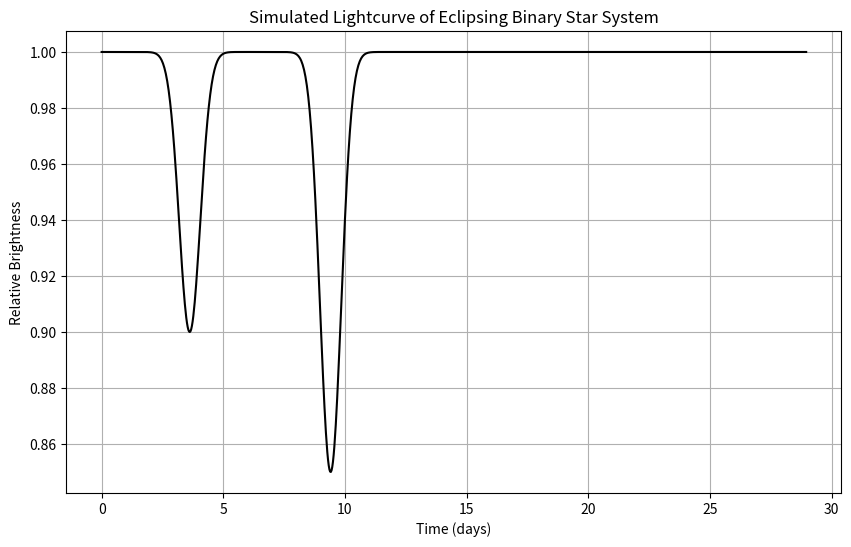

Here is the Python script that generated this plot:
import numpy as np
import matplotlib.pyplot as plt
G = 6.67430e-11  # gravitational constant in m^3 kg^-1 s^-2
M_sun = 1.989e30  # mass of the Sun in kg
AU = 1.496e11  # 1 Astronomical Unit in meters
M1 = 1000 * M_sun  # Mass of primary star in kg
M2 = 100 * M_sun  # Mass of secondary star in kg
d = 1.2 * AU  # Semi-major axis in meters
e = 0.2  # Eccentricity (dimensionless)
#mu = (M1 * M2) / (M1 + M2)
P = 2 * np.pi * np.sqrt(d**3 / (G * (M1 + M2)))
t_primary = P * 0.25
sigma_primary = P * 0.03
delta_F_primary = 0.1
t_secondary = P * 0.65
sigma_secondary = P * 0.03
delta_F_secondary = 0.15
total_time = 2 * P  # observing two full orbital periods
num_points = 1000  # number of data points
time_vals = np.linspace(0, total_time, num_points)
def eclipse_brightness(time):
  brightness = np.ones_like(time)
  brightness -= delta_F_primary*np.exp(-0.5*((time-t_primary)/sigma_primary)**2)
  brightness -= delta_F_secondary*np.exp(-0.5*((time-t_secondary)/sigma_secondary)**2)
  return brightness

brightness = eclipse_brightness(time_vals)
time_vals_in_days = time_vals / (60 *60* 24)
plt.figure(figsize=(10, 6))
plt.plot(time_vals_in_days, brightness, color='black')
plt.xlabel('Time (days)')
plt.ylabel('Relative Brightness')
plt.title('Simulated Lightcurve of Eclipsing Binary Star System')
plt.grid(True)
plt.show()